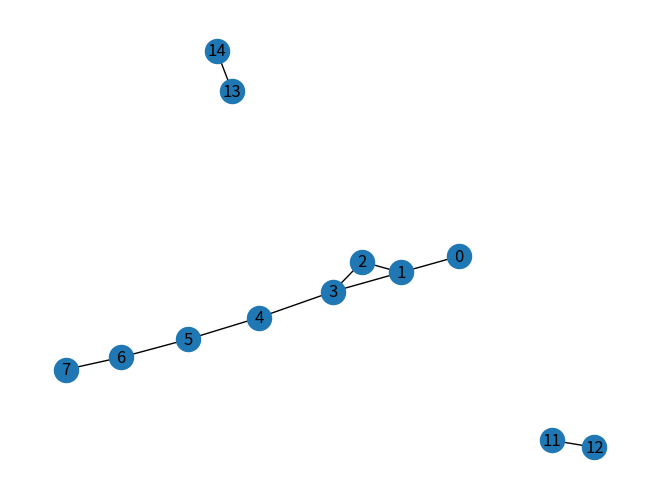

Recreate this plot in Python.
#!/usr/bin python
# -*- encoding: utf-8 -*-
'''
@Author  :   Celeste Young
@File    :   匹配ID.py    
@Time    :   2021/11/17 11:01  
@E-mail  :   iamwxyoung@qq.com
@Tips    :   
'''

import networkx as nx
import matplotlib.pyplot as plt

# 添加边
H = nx.path_graph(8)
F = nx.Graph()  # 创建无向图
F.add_edge(11, 12)  # 一次添加一条边

# 等价于
e = (13, 14)  # e是一个元组
F.add_edge(*e)  # 这是python中解包裹的过程

F.add_edges_from([(1, 2), (1, 3)])  # 通过添加list来添加多条边

# 通过添加任何ebunch来添加边
F.add_edges_from(H.edges())  # 不能写作F.add_edges_from(H)

nx.draw(F, with_labels=True)
plt.show()
print('图中所有的边', F.edges())

print('图中边的个数', F.number_of_edges())
